Run: headless pygame with SDL's dummy video driver; simulated clock (each Clock.tick advances the game by its frame time, no real sleeping); random seed 0; keys injected as events and as key.get_pressed() state; no mouse input.
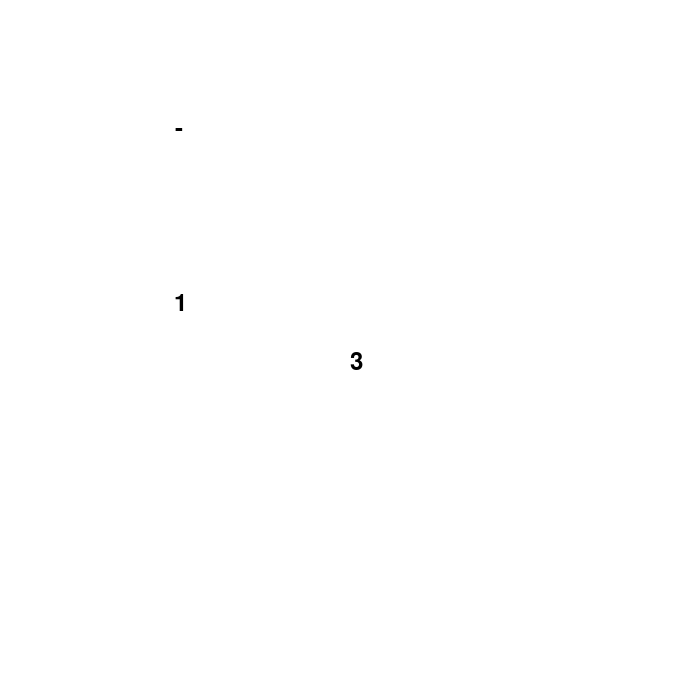
Frame 1 of 4 · flips 1–60 · no input
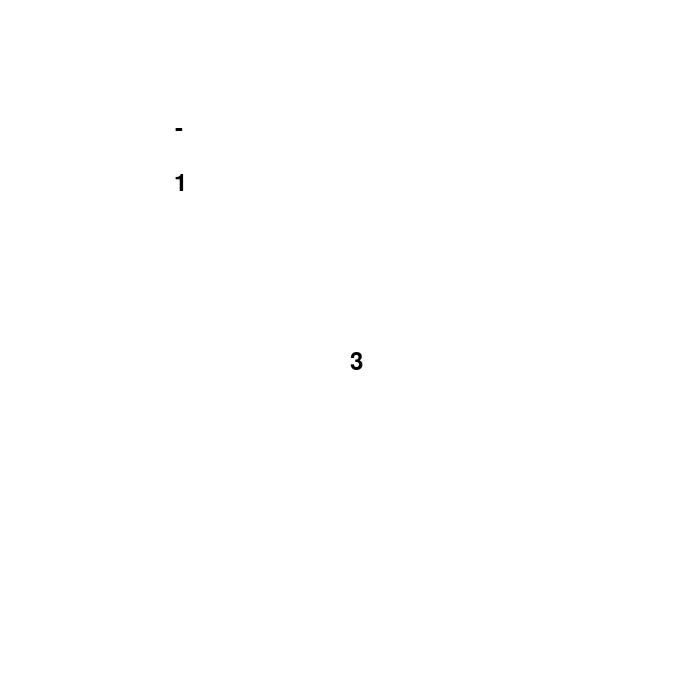
Frame 2 of 4 · flips 61–180 · tapped SPACE, RETURN · held RIGHT (→), D
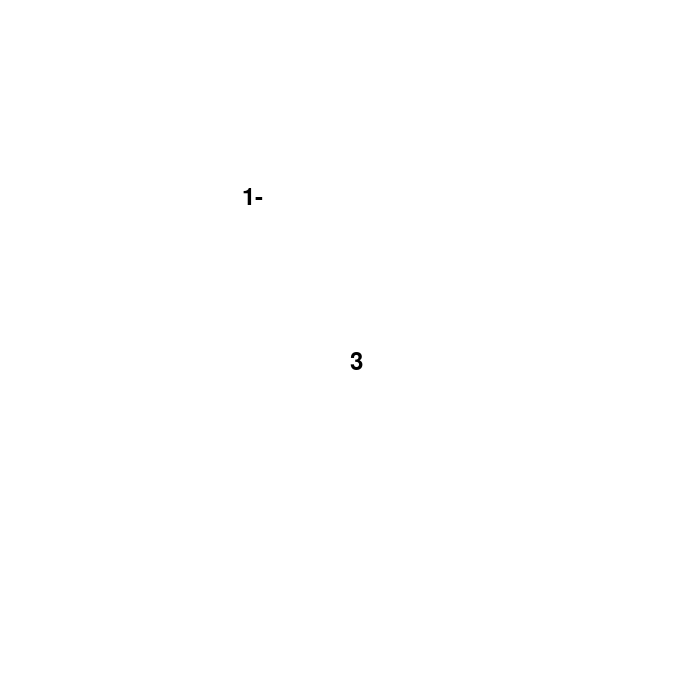
Frame 3 of 4 · flips 181–300 · held DOWN (↓), S
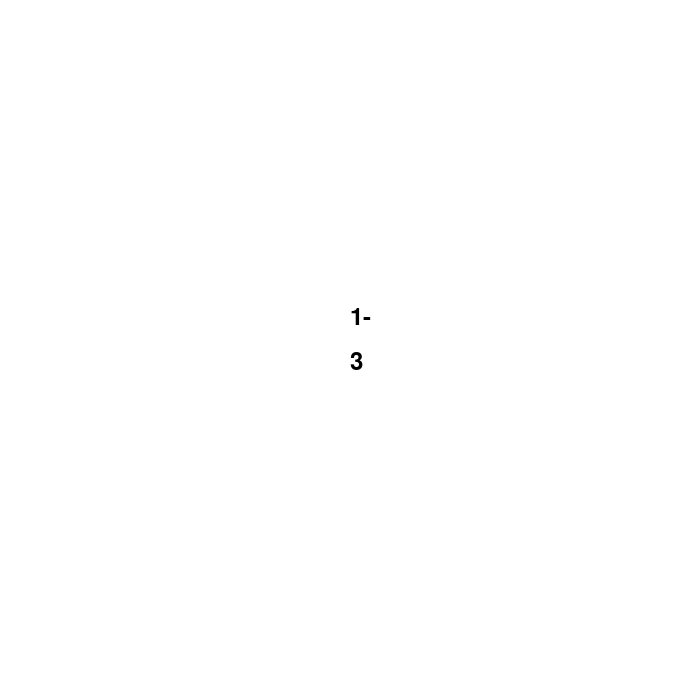
Frame 4 of 4 · flips 301–420 · held LEFT (←), A, UP (↑), W

The pygame program that drew these frames:

from pygame import *
import math
import random
wx = 700
wy = 700
window = display.set_mode((wx, wy))
display.set_caption('=0w0=')
state = 0 # 0 - противостояние, 1 - дедматч, 2 - командный
color = (255, 255, 255)
window.fill(color)
font.init()



f = font.Font(None, 36)

class Numbers():
    def __init__(self, num, x = wx/2, y = wy/2, weapon = None, delay = 50):
        self.num = num
        self.x = x
        self.y = y
        self.weapon = weapon
        self.delay = delay

    def blit(self):
        text1 = f.render(self.num, True, (0, 0, 0))
        window.blit(text1, (self.x, self.y))

    def battle(self):
        if self.weapon == None:
            self.x += (1 if self.x < oper.x else -1 if self.x > oper.x else 0)
            self.y += (1 if self.y < oper.y else -1 if self.y > oper.y else 0)
            
            if abs(self.x - oper.x) <= 2 and abs(self.y - oper.y) <= 2:
                self.weapon = oper._type
                oper.dead = True
                self.num += oper._type
        
        else:
            self.x += (1 if self.x < num2.x else -1 if self.x > num2.x else 0)
            self.y += (1 if self.y < num2.y else -1 if self.y > num2.y else 0)

            if abs(self.x - num2.x) <= 2 and abs(self.y - num2.y) <= 2:
                if self.delay <= 0:
                    print(int(num2.num))
                    num2.num = str(int(num2.num) - 1)
                    self.delay = 50
                else:
                    self.delay -= 1



        
class Operators():
    def __init__(self, _type, x, y, dead = False):
        self.x = x
        self.y = y
        self._type = _type
        self.dead = dead
    def blit(self):
        text1 = f.render(self._type, True, (0, 0, 0))
        window.blit(text1, (self.x, self.y))




num1 = Numbers("1", wx/3)
num2 = Numbers("3", wx/2)

oper = Operators("-", wx//4, wy/6)


FPS = 60
clock = time.Clock()
game = True
while game:
    window.fill(color)
    num1.blit()
    num1.battle()

    num2.blit()

    if oper.dead != True:
        oper.blit()

    for e in event.get():
        if e.type == QUIT:
            game = False
    clock.tick(FPS)
    display.update()
